The GitHub repository yeonebin/v2 contains a labelled image folder "dataset_v4" with 11 categories: concealed multiple targets, hammer, knife, multiple targets, pistol, plier, rifle, satellite model, snips, stiletto, wrench. Examples follow, each with its label.

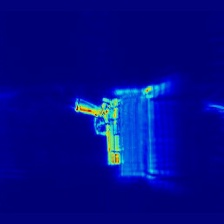
Label: pistol

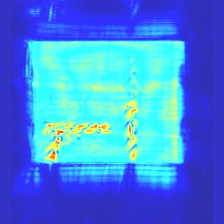
Label: concealed multiple targets

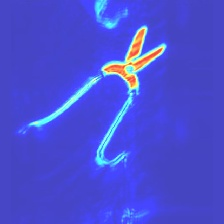
Label: snips

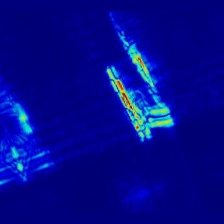
Label: multiple targets

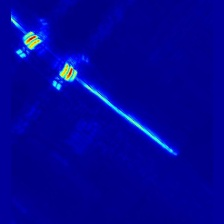
Label: hammer

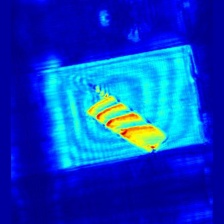
Label: knife
